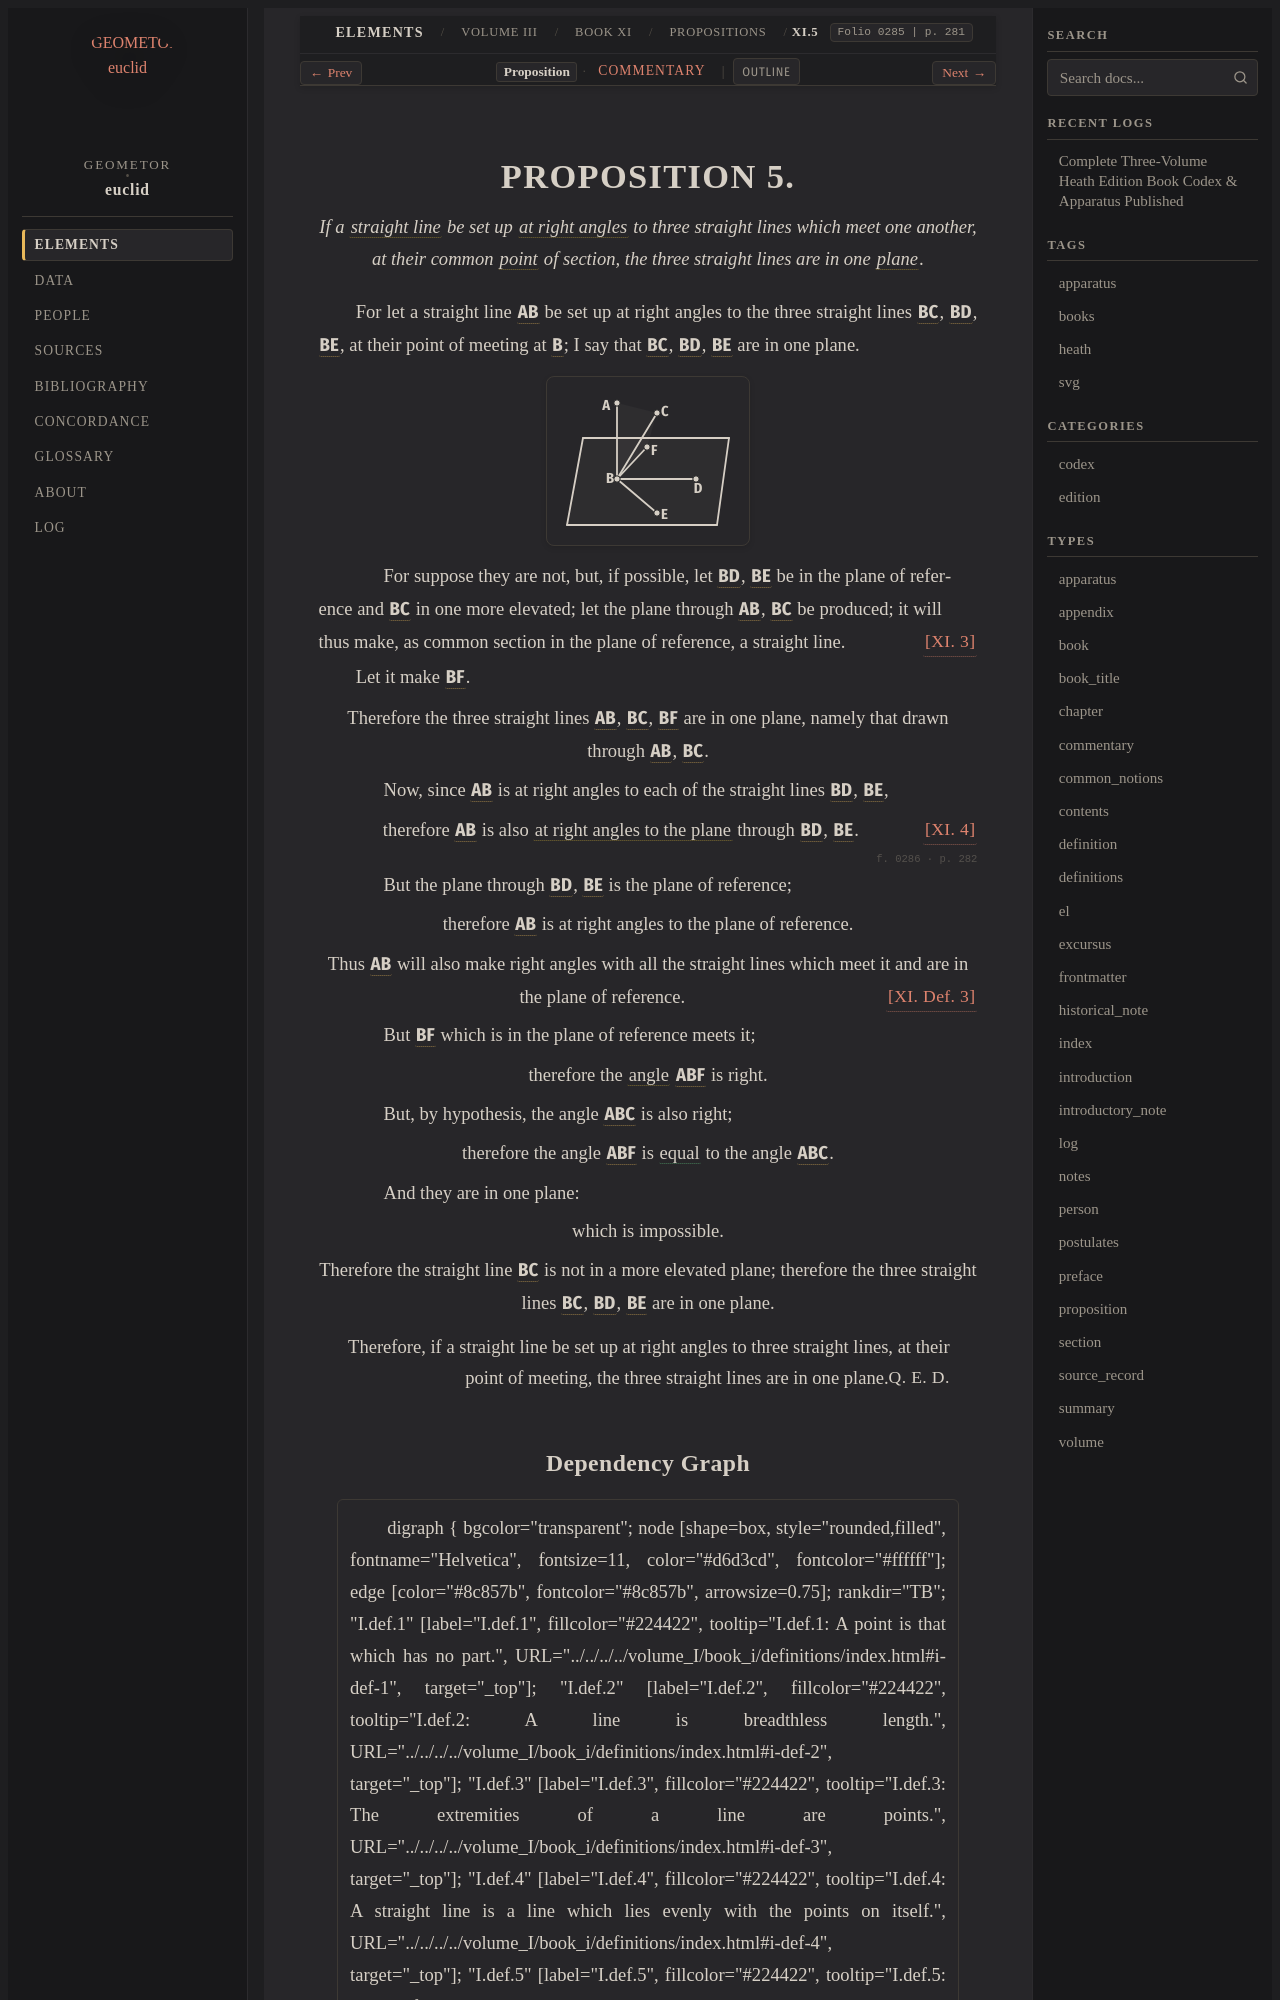

repository: geometor/euclid · page: heath/volume_III/book_xi/propositions/05/index.html · generator: sphinx

:canonical_id: XI.5
:volume: III
:book: XI
:proposition: 5
:type: proposition
:title: Proposition XI.5
:folios: 0285, 0286
:folio: 0285
:page: 281
:pages: 281, 282
:dependencies: I.def.1, I.def.4, I.def.7, I.def.10, XI.def.3, XI.3, XI.4

.. _XI.5:

.. folio:: 0285
   :page: 281

PROPOSITION 5.
==============

.. enunciation::

   If a :term:`straight line <straight-line>` be set up :term:`at right angles <right-angle>` to three straight lines which meet one another, at their common :term:`point <point>` of section, the three straight lines are in one :term:`plane <plane-surface>`.

For let a straight line :g:`AB <0285.g1:/ A B />` be set up at right angles to the three straight lines :g:`BC <0285.g1:/ B C />`, :g:`BD <0285.g1:/ B D />`, :g:`BE <0285.g1:/ B E />`, at their point of meeting at :g:`B <0285.g1:B>`; I say that :g:`BC <0285.g1:/ B C />`, :g:`BD <0285.g1:/ B D />`, :g:`BE <0285.g1:/ B E />` are in one plane.

.. picture:: 0285.g1.svg
   :alt: Book XI, Proposition 5

.. subclause::

   For suppose they are not, but, if possible, let :g:`BD <0285.g1:/ B D />`, :g:`BE <0285.g1:/ B E />` be in the plane of reference and :g:`BC <0285.g1:/ B C />` in one more elevated; let the plane through :g:`AB <0285.g1:/ A B />`, :g:`BC <0285.g1:/ B C />` be produced; it will thus make, as common section in the plane of reference, a straight line. :just:`[XI. 3] <XI.3>`

Let it make :g:`BF <0285.g1:/ B F />`.

.. assertion::

   Therefore the three straight lines :g:`AB <0285.g1:/ A B />`, :g:`BC <0285.g1:/ B C />`, :g:`BF <0285.g1:/ B F />` are in one plane, namely that drawn through :g:`AB <0285.g1:/ A B />`, :g:`BC <0285.g1:/ B C />`.

.. subclause::

   Now, since :g:`AB <0285.g1:/ A B />` is at right angles to each of the straight lines :g:`BD <0285.g1:/ B D />`, :g:`BE <0285.g1:/ B E />`,

.. assertion::

   therefore :g:`AB <0285.g1:/ A B />` is also :term:`at right angles to the plane <right-angles-to-plane>` through :g:`BD <0285.g1:/ B D />`, :g:`BE <0285.g1:/ B E />`. :just:`[XI. 4] <XI.4>`

.. _folio-iii-0286:

.. folio:: 0286
   :page: 282

.. subclause::

   But the plane through :g:`BD <0285.g1:/ B D />`, :g:`BE <0285.g1:/ B E />` is the plane of reference;

.. assertion::

   therefore :g:`AB <0285.g1:/ A B />` is at right angles to the plane of reference.

.. assertion::

   Thus :g:`AB <0285.g1:/ A B />` will also make right angles with all the straight lines which meet it and are in the plane of reference. :just:`[XI. Def. 3] <XI.def.3>`

.. subclause::

   But :g:`BF <0285.g1:/ B F />` which is in the plane of reference meets it;

.. assertion::

   therefore the :term:`angle <plane-angle>` :g:`ABF <0285.g1:< A B F )>` is right.

.. subclause::

   But, by hypothesis, the angle :g:`ABC <0285.g1:< A B C )>` is also right;

.. assertion::

   therefore the angle :g:`ABF <0285.g1:< A B F )>` is :eq:`equal <0285.g1:< A B F ) = 0285.g1:< A B C )>` to the angle :g:`ABC <0285.g1:< A B C )>`.

.. subclause::

   And they are in one plane:

.. assertion::

   which is impossible.

.. assertion::

   Therefore the straight line :g:`BC <0285.g1:/ B C />` is not in a more elevated plane; therefore the three straight lines :g:`BC <0285.g1:/ B C />`, :g:`BD <0285.g1:/ B D />`, :g:`BE <0285.g1:/ B E />` are in one plane.

.. qed::

   Therefore, if a straight line be set up at right angles to three straight lines, at their point of meeting, the three straight lines are in one plane. :just:`Q. E. D.`
